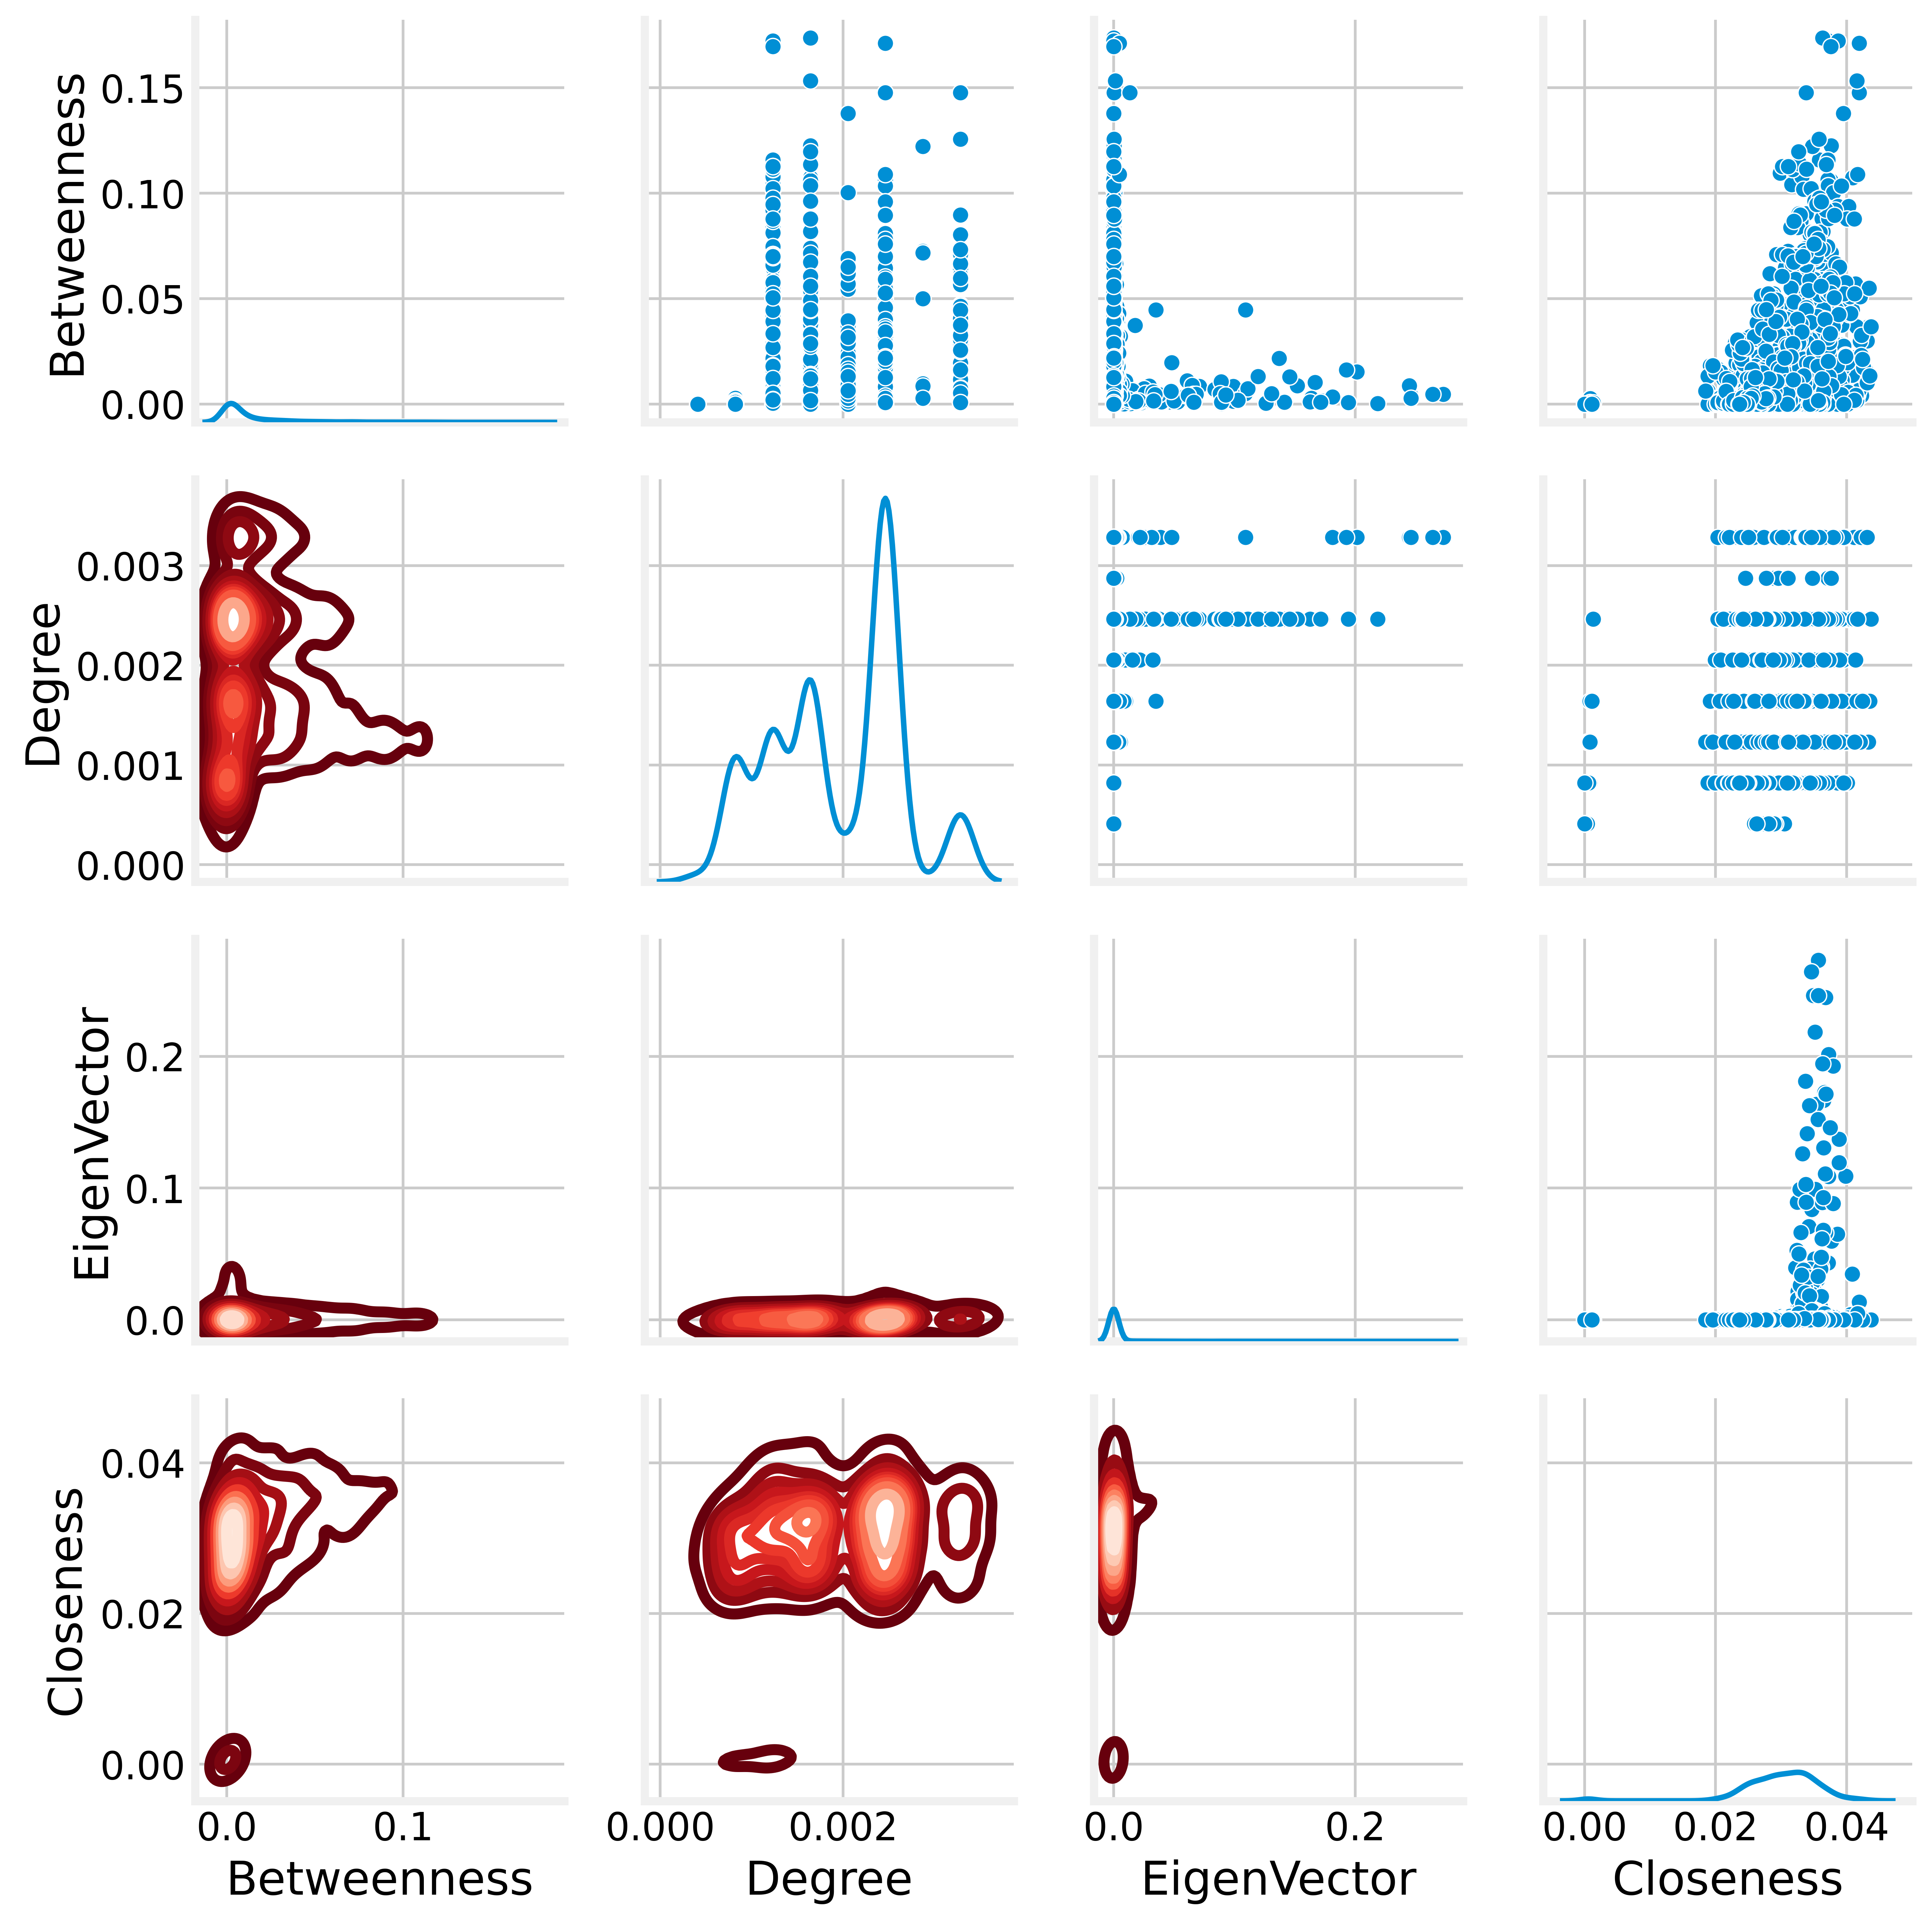

Data behind this chart, as committed beside it:
, Betweenness, Degree, EigenVector, Closeness
0, 0.0004046, 0.001232, 2.413350782825473e-184, 0.0004105
1, 0.09032, 0.001232, 7.61032642503079e-08, 0.03381
2, 0.03499, 0.001642, 2.1034894061437425e-09, 0.03611
3, 0.02451, 0.001232, 2.5342267863607596e-09, 0.03576
4, 0.1105, 0.001232, 9.6262006232278e-06, 0.03078
5, 0.1096, 0.001232, 3.0108275201478046e-06, 0.02986
6, 0.03262, 0.001232, 9.496280217181816e-07, 0.03545
7, 0.03089, 0.001232, 1.537411994707299e-05, 0.04267
8, 0.03336, 0.001232, 2.205596168103163e-09, 0.03614
9, 0.0245, 0.001232, 7.761826968786979e-10, 0.03452
10, 0.005257, 0.001232, 2.576953088568909e-08, 0.03431
11, 0.02123, 0.001642, 4.624489213431403e-09, 0.03401
12, 0.01912, 0.001232, 8.034977601788518e-11, 0.03229
13, 0.1078, 0.001232, 5.156964562785459e-07, 0.03209
14, 0.08195, 0.001642, 0.0001188, 0.03637
15, 0.1041, 0.001232, 1.6427433930220122e-06, 0.03162
16, 0.06464, 0.001232, 5.136351423832712e-07, 0.03066
17, 0.00392, 0.001232, 5.021401433225635e-08, 0.02889
18, 0.002425, 0.001232, 2.1300746714927242e-08, 0.03019
19, 0.1078, 0.001232, 1.6493027511068555e-06, 0.03315
20, 0.08801, 0.001232, 7.765460831846486e-07, 0.03623
21, 0.0346, 0.001642, 6.970093523944534e-10, 0.03554
22, 0.02416, 0.002463, 8.90039168246431e-09, 0.03472
23, 0.01604, 0.001642, 1.1164960105729794e-09, 0.03432
24, 0.00124, 0.002463, 1.7410954714772893e-08, 0.03344
25, 6.315867673650004e-05, 0.002463, 2.5646179243306162e-08, 0.0339
26, 0.0123, 0.001642, 2.480796146085957e-07, 0.03686
27, 0.004539, 0.001232, 3.5063534859365406e-11, 0.02881
28, 0.006203, 0.001232, 5.891176196325831e-09, 0.03227
29, 0.004287, 0.001232, 2.2835033638671307e-10, 0.02955
30, 0.001722, 0.001232, 9.813313493499153e-11, 0.03018
31, 0.002181, 0.001642, 1.4773343968298935e-10, 0.03077
32, 0.09087, 0.001232, 2.3575301221160826e-06, 0.03799
33, 0.02804, 0.001232, 3.6844832714105625e-05, 0.03785
34, 0.008003, 0.001642, 3.0848124191260535e-10, 0.02866
35, 0.01073, 0.002463, 6.705239124882843e-09, 0.03099
36, 0.04492, 0.003284, 1.0968463941783387e-07, 0.03501
37, 0.005534, 0.002463, 1.452882354551396e-10, 0.02794
38, 0.004397, 0.002463, 2.547456885066162e-09, 0.03003
39, 0.006668, 0.001642, 6.303742218935434e-10, 0.03048
40, 0.00575, 0.001232, 1.3707411488629492e-11, 0.02667
41, 0.007051, 0.001642, 8.598372565433147e-12, 0.02771
42, 0.000878, 0.001642, 1.450092500880122e-10, 0.03028
43, 0.006543, 0.002053, 6.507270643015828e-10, 0.03182
44, 0.02181, 0.003284, 1.787729767058582e-09, 0.03284
45, 0.0009384, 0.001642, 2.525949753954129e-08, 0.03349
46, 0.002732, 0.001232, 2.766304632373605e-08, 0.0332
47, 0.002714, 0.001232, 9.675236681527227e-10, 0.03018
48, 0.004878, 0.001642, 5.466719930522044e-07, 0.03564
49, 0.002764, 0.001232, 6.506936333499684e-08, 0.03432
50, 0.003926, 0.001232, 2.651097742425261e-07, 0.03507
51, 0.009655, 0.002463, 9.56866117611666e-07, 0.03555
52, 0.001024, 0.001642, 1.099882823235683e-06, 0.03628
53, 0.005498, 0.001642, 1.7199568895119272e-08, 0.03334
54, 0.0722, 0.001232, 4.819886889480629e-09, 0.03392
55, 0.08671, 0.001232, 1.5552231474555146e-09, 0.033
56, 0.006048, 0.002463, 3.757046454126845e-10, 0.03168
57, 0.00162, 0.001642, 7.151062549613886e-13, 0.02566
58, 0.002291, 0.001642, 4.56207632642864e-12, 0.02761
59, 0.009825, 0.002053, 1.1772792206409147e-11, 0.02818
... 2,377 more rows
